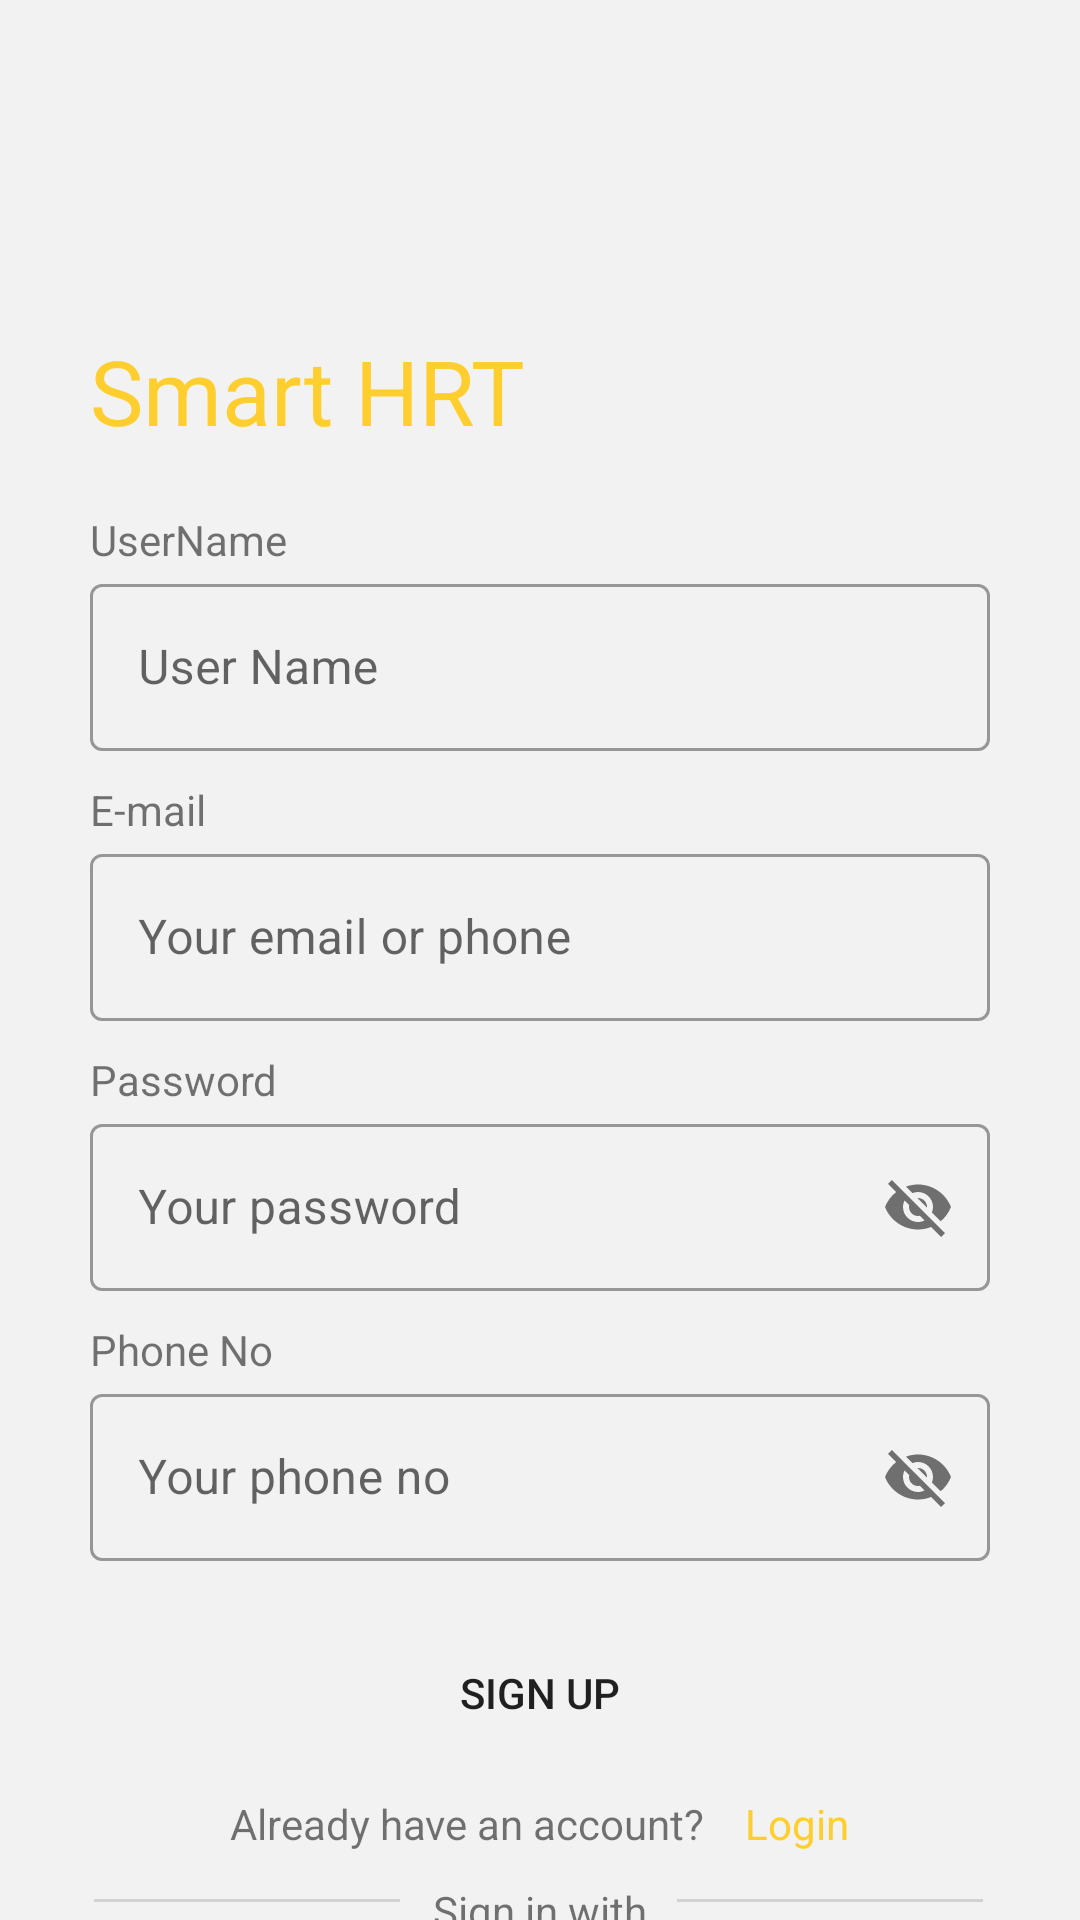

The Android layout XML behind this screen, and the referenced resources:
<!-- AndroidManifest.xml: application theme Theme.K_Login_Signup -->
<!-- res/layout/fragment_sign_up.xml -->
<?xml version="1.0" encoding="utf-8"?>
<layout xmlns:android="http://schemas.android.com/apk/res/android"
    xmlns:app="http://schemas.android.com/apk/res-auto">
    <LinearLayout
        android:layout_width="match_parent"
        android:layout_height="match_parent"
        android:orientation="vertical"
        android:background="@color/grayWhite"
        >
        <ImageView
            android:id="@+id/logo_image"
            android:layout_width="match_parent"
            android:layout_height="100dp"
            android:foregroundGravity="center"
            android:src="@drawable/logo_login"
             />
        <LinearLayout
            android:layout_width="match_parent"
            android:layout_height="wrap_content"
            android:layout_marginLeft="30dp"
            android:layout_marginTop="10dp"
            android:layout_marginRight="30dp"
            android:orientation="vertical">
            <TextView
                android:id="@+id/logo_name"
                android:layout_width="wrap_content"
                android:layout_height="wrap_content"
                android:transitionName="logo_text"
                android:text="Smart HRT"
                android:textColor="@color/btn_bg_1"
                android:textSize="30sp"
                />







            <TextView
                android:layout_width="wrap_content"
                android:layout_height="wrap_content"
                android:layout_marginTop="20dp"
                android:text="UserName" />

            <com.google.android.material.textfield.TextInputLayout
                style="@style/Widget.MaterialComponents.TextInputLayout.OutlinedBox"
                android:layout_width="match_parent"
                android:layout_height="wrap_content"
                android:hint="User Name">
                <com.google.android.material.textfield.TextInputEditText
                    android:id="@+id/inputFullName"
                    android:layout_width="match_parent"
                    android:layout_height="wrap_content"
                    android:inputType="text" />
            </com.google.android.material.textfield.TextInputLayout>
            <TextView
                android:layout_width="wrap_content"
                android:layout_height="wrap_content"
                android:layout_marginTop="10dp"
                android:text="E-mail" />

            <com.google.android.material.textfield.TextInputLayout

                style="@style/Widget.MaterialComponents.TextInputLayout.OutlinedBox"
                android:layout_width="match_parent"
                android:layout_height="wrap_content"
                android:hint="Your email or phone">

                <com.google.android.material.textfield.TextInputEditText
                    android:id="@+id/inputEmail"
                    android:layout_width="match_parent"
                    android:layout_height="wrap_content"
                    android:inputType="text" />
            </com.google.android.material.textfield.TextInputLayout>

            <TextView
                android:layout_width="wrap_content"
                android:layout_height="wrap_content"
                android:layout_marginTop="10dp"
                android:text="Password" />

            <com.google.android.material.textfield.TextInputLayout

                style="@style/Widget.MaterialComponents.TextInputLayout.OutlinedBox"
                android:layout_width="match_parent"
                android:layout_height="wrap_content"
                app:passwordToggleEnabled="true"
                android:hint="Your password">

                <com.google.android.material.textfield.TextInputEditText
                    android:id="@+id/inputPass"
                    android:layout_width="match_parent"
                    android:layout_height="wrap_content"
                    android:inputType="text" />
            </com.google.android.material.textfield.TextInputLayout>
            <TextView
                android:layout_width="wrap_content"
                android:layout_height="wrap_content"
                android:layout_marginTop="10dp"
                android:text="Phone No" />

            <com.google.android.material.textfield.TextInputLayout

                style="@style/Widget.MaterialComponents.TextInputLayout.OutlinedBox"
                android:layout_width="match_parent"
                android:layout_height="wrap_content"
                app:passwordToggleEnabled="true"
                android:hint="Your phone no">

                <com.google.android.material.textfield.TextInputEditText
                    android:id="@+id/inputPhone"
                    android:layout_width="match_parent"
                    android:layout_height="wrap_content"
                    android:inputType="text" />
            </com.google.android.material.textfield.TextInputLayout>


            <androidx.appcompat.widget.AppCompatButton
                android:id="@+id/btnSignUp"
                android:layout_width="wrap_content"
                android:layout_height="wrap_content"
                android:layout_marginTop="20dp"
                android:layout_marginBottom="10dp"
                android:backgroundTint="@color/btn_bg_1"
                android:layout_gravity="center"
                android:text="Sign up"
                android:background="@drawable/rounded_button"
                android:ems="10" />

            
            
            
            
            
            
            
            

            <LinearLayout
                android:layout_width="wrap_content"
                android:layout_height="wrap_content"
                android:layout_gravity="center"
                android:orientation="horizontal">

                <TextView
                    android:layout_width="match_parent"
                    android:layout_height="wrap_content"
                    android:text="Already have an account? " />

                <TextView
                    android:id="@+id/gotoLogin"
                    android:layout_width="wrap_content"
                    android:layout_height="wrap_content"
                    android:layout_marginLeft="10dp"
                    android:text="Login"
                    android:textColor="@color/btn_bg_1" />
            </LinearLayout>

            <LinearLayout
                android:layout_width="wrap_content"
                android:layout_height="wrap_content"
                android:layout_gravity="center"
                android:layout_marginTop="10dp"
                android:weightSum="3"

                android:orientation="horizontal">

                <ImageView
                    android:layout_width="wrap_content"
                    android:layout_height="wrap_content"
                    android:layout_gravity="center"
                    android:layout_weight="1"
                    android:src="@drawable/ic__bottomline" />

                <TextView
                    android:layout_marginRight="10dp"
                    android:layout_marginLeft="10dp"
                    android:layout_width="match_parent"
                    android:layout_height="wrap_content"
                    android:text="Sign in with"
                    android:layout_weight="1"
                    android:gravity="center" />

                <ImageView
                    android:layout_width="wrap_content"
                    android:layout_height="wrap_content"
                    android:layout_gravity="center"
                    android:layout_weight="1"
                    android:src="@drawable/ic__bottomline" />
            </LinearLayout>

            <LinearLayout
                android:layout_width="match_parent"
                android:layout_height="wrap_content"
                android:layout_gravity="center"
                android:weightSum="2"

                android:orientation="horizontal">

                <ImageView
                    android:layout_width="wrap_content"
                    android:layout_height="wrap_content"
                    android:layout_gravity="center"
                    android:layout_weight="1"
                    android:clickable="true"
                    android:focusable="true"
                    android:onClick="facelog"
                    android:src="@drawable/ic_facebtn" />

                <ImageView
                    android:layout_width="wrap_content"
                    android:layout_height="wrap_content"
                    android:layout_gravity="center"
                    android:layout_weight="1"
                    android:clickable="true"
                    android:focusable="true"
                    android:onClick="googlelog"
                    android:src="@drawable/ic_googlebtn" />
                
                
                
                
                
                

                
                
                
                
                
                

            </LinearLayout>
        </LinearLayout>
    </LinearLayout>
</layout>
<!-- resources referenced by this layout -->
<resources>
  <color name="btn_bg_1">#fece2f</color>
  <color name="grayWhite">#f2f2f2</color>
  <!-- drawable ic__bottomline (drawable) -->
  <vector xmlns:android="http://schemas.android.com/apk/res/android"
      android:width="103dp"
      android:height="1dp"
      android:viewportWidth="103"
      android:viewportHeight="1">
    <path
        android:strokeWidth="1"
        android:pathData="M102.039,0.5L0,0.5"
        android:strokeAlpha="0.5"
        android:fillColor="#00000000"
        android:strokeColor="#B3B3B3"/>
  </vector>
  <!-- drawable ic_facebtn: vector/xml drawable (drawable, 4376 chars, omitted) -->
  <!-- drawable ic_googlebtn: vector/xml drawable (drawable, 4671 chars, omitted) -->
  <!-- drawable ic_loginbtn: vector/xml drawable (drawable, 2060 chars, omitted) -->
  <style name="Theme.K_Login_Signup" parent="Theme.MaterialComponents.DayNight.NoActionBar">
          
          <item name="colorPrimary">@color/purple_500</item>
          <item name="colorPrimaryVariant">@color/purple_700</item>
          <item name="colorOnPrimary">@color/white</item>
          
          <item name="colorSecondary">@color/teal_200</item>
          <item name="colorSecondaryVariant">@color/teal_700</item>
          <item name="colorOnSecondary">@color/black</item>
          
          <item name="android:statusBarColor" tools:targetApi="l">?attr/colorPrimaryVariant</item>
          
      </style>
  <color name="purple_500">#FF6200EE</color>
  <color name="purple_700">#FF3700B3</color>
  <color name="white">#FFFFFFFF</color>
  <color name="teal_200">#FF03DAC5</color>
  <color name="teal_700">#FF018786</color>
  <color name="black">#FF000000</color>
</resources>
